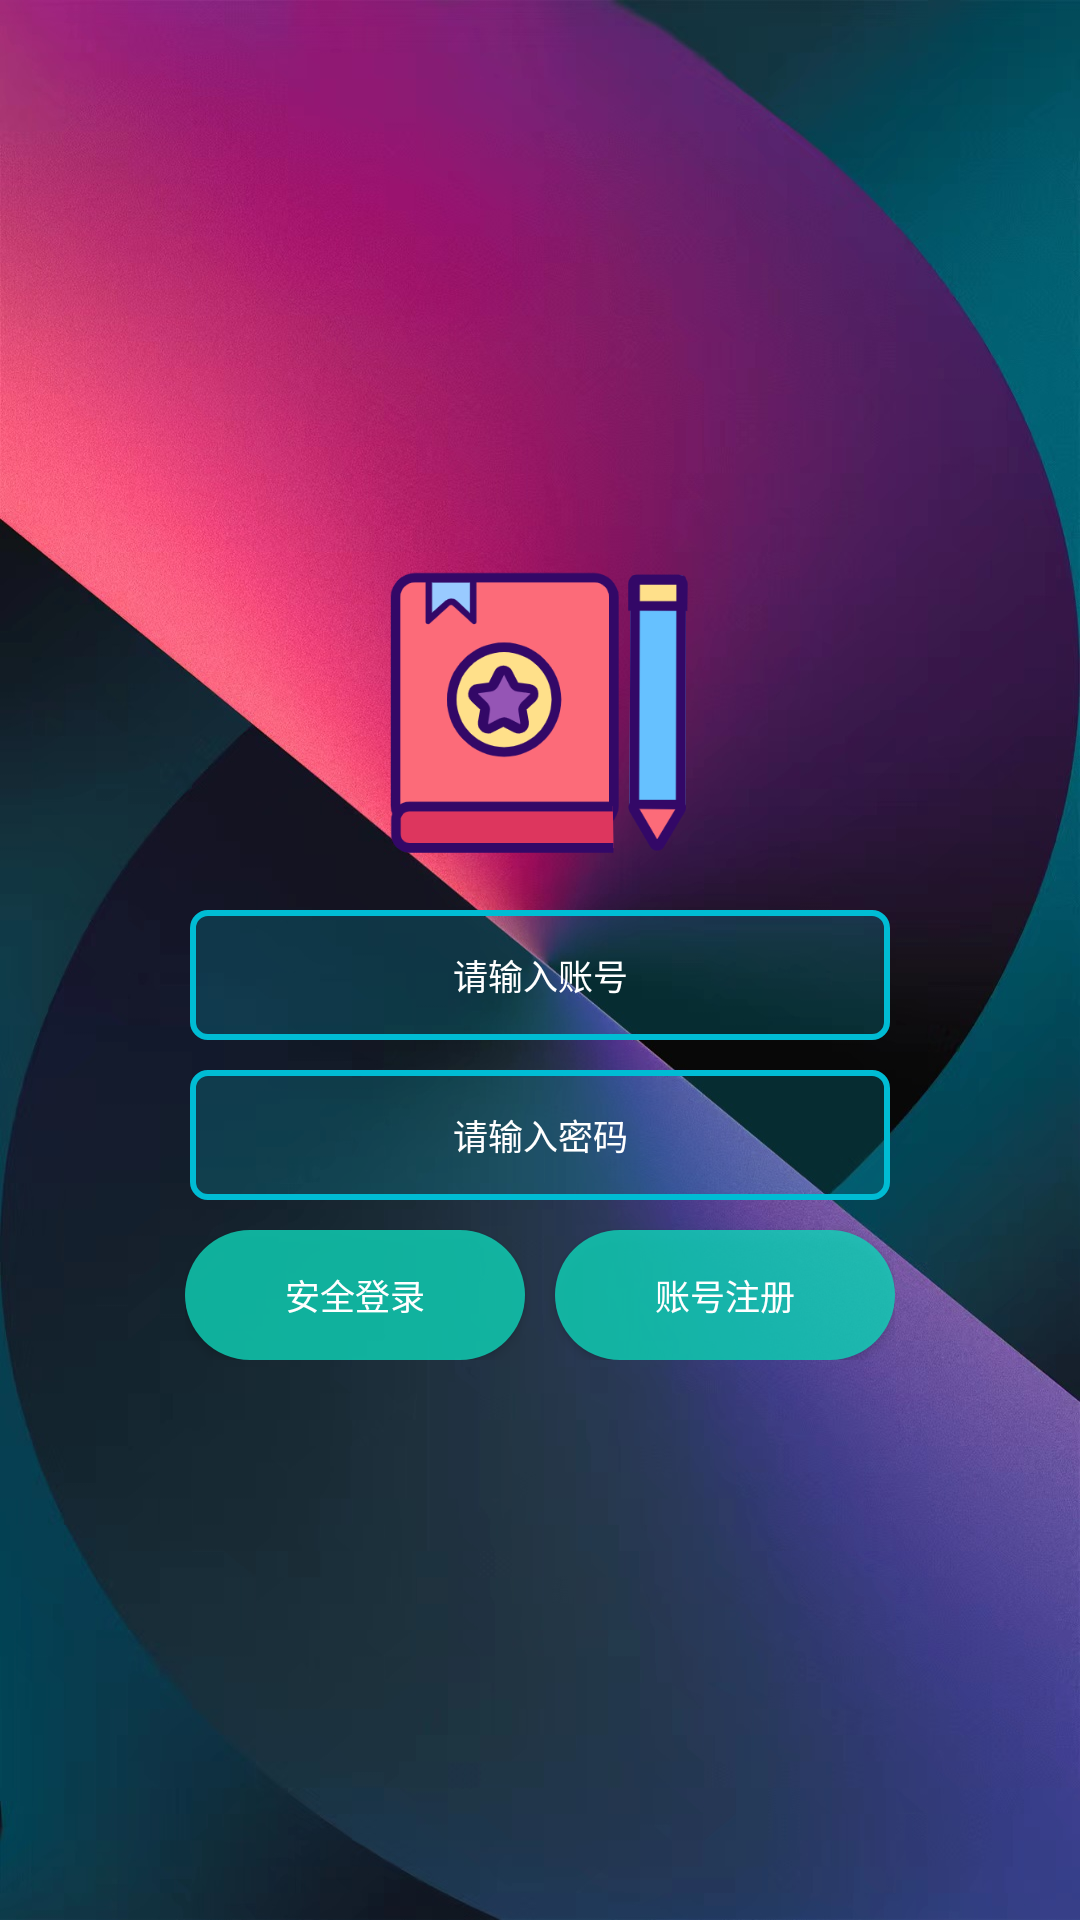

This screen was rendered from an Android layout file. Write that file and the resources it references.
<!-- AndroidManifest.xml: application theme Theme.LearnNote -->
<!-- res/layout/activity_main.xml -->
<?xml version="1.0" encoding="utf-8"?>
<LinearLayout
    xmlns:app="http://schemas.android.com/apk/res-auto"
    xmlns:android="http://schemas.android.com/apk/res/android"
    xmlns:tools="http://schemas.android.com/tools"
    android:layout_width="match_parent"
    android:layout_height="match_parent"
    tools:context=".MainActivity"
    android:orientation="vertical"
    android:gravity="center"
    android:background="@drawable/meilihei"
    >

    <ImageView
        android:id="@+id/image"
        android:layout_width="124dp"
        android:layout_height="107dp"
        android:src="@drawable/icon2"/>












    <EditText
        android:id="@+id/edit_account"
        android:layout_width="700px"
        android:layout_height="130px"
        android:textSize="35px"
        android:hint="请输入账号"
        android:gravity="center"
        android:textColor="@color/white"
        android:textColorHint="@color/white"
        android:layout_marginTop="10dp"
        android:background="@drawable/text_view_editor"
        android:foreground="?selectableItemBackground"
        />

    <EditText
        android:id="@+id/edit_pwd"
        android:layout_width="700px"
        android:layout_height="130px"
        android:textSize="35px"
        android:hint="请输入密码"
        android:textColorHint="@color/white"
        android:inputType="textPassword"
        android:layout_marginTop="10dp"
        android:gravity="center"
        android:textColor="@color/white"
        android:background="@drawable/text_view_editor"
        android:foreground="?selectableItemBackground"
        />

    <LinearLayout
        android:layout_width="wrap_content"
        android:layout_height="wrap_content" >

        <Button
            android:id="@+id/btn_login"
            android:layout_width="340px"
            android:layout_height="130px"
            android:textSize="35px"
            android:text="安全登录"
            android:textColor="@color/white"
            android:textColorHint="@color/white"
            android:layout_marginTop="10dp"
            android:layout_weight="1"
            android:background="@drawable/text_view_border"
            android:foreground="?selectableItemBackground"
            />

        <Button
            android:id="@+id/btn_register"
            android:layout_width="340px"
            android:layout_height="130px"
            android:textSize="35px"
            android:text="账号注册"
            android:layout_marginTop="10dp"
            android:textColor="@color/white"
            android:textColorHint="@color/white"
            android:layout_marginLeft="10dp"
            android:layout_weight="1"
            android:background="@drawable/text_view_border"
            android:foreground="?selectableItemBackground"
            />

    </LinearLayout>


</LinearLayout>
<!-- resources referenced by this layout -->
<resources>
  <color name="white">#FFFFFFFF</color>
  <!-- drawable icon2: png bitmap (drawable, 29953 bytes) -->
  <!-- drawable meilihei: jpg bitmap (drawable, 225045 bytes) -->
  <!-- drawable text_view_border (drawable) -->
  <?xml version="1.0" encoding="UTF-8"?>
  <shape xmlns:android="http://schemas.android.com/apk/res/android">
      <solid android:color="#CC10D5B9" />
  
      <corners android:topLeftRadius="26dp"
          android:topRightRadius="26dp"
          android:bottomRightRadius="26dp"
          android:bottomLeftRadius="26dp"/>
  </shape>
  <!-- drawable text_view_editor (drawable) -->
  <?xml version="1.0" encoding="UTF-8"?>
  <selector xmlns:android="http://schemas.android.com/apk/res/android">
  <item android:state_focused="false">
      <shape>
          <solid android:color="#3300BCD4" />
          <stroke android:width="2dip" android:color="#00BCD4" />
          <corners android:topLeftRadius="5dp"
              android:topRightRadius="5dp"
              android:bottomRightRadius="5dp"
              android:bottomLeftRadius="5dp"/>
      </shape>
  </item>
  
  <item android:state_focused="true">
      <shape>
          <solid android:color="#3300BCD4" />
          <stroke android:width="2dip" android:color="#F44336" />
          <corners android:topLeftRadius="5dp"
              android:topRightRadius="5dp"
              android:bottomRightRadius="5dp"
              android:bottomLeftRadius="5dp"/>
      </shape>
  </item>
  
  </selector>
  <style name="Theme.LearnNote" parent="Base.Theme.LearnNote" />
  <style name="Base.Theme.LearnNote" parent="Theme.MaterialComponents.DayNight.NoActionBar.Bridge">
          
          
          <item name="android:textSize">20sp</item>
      </style>
</resources>
